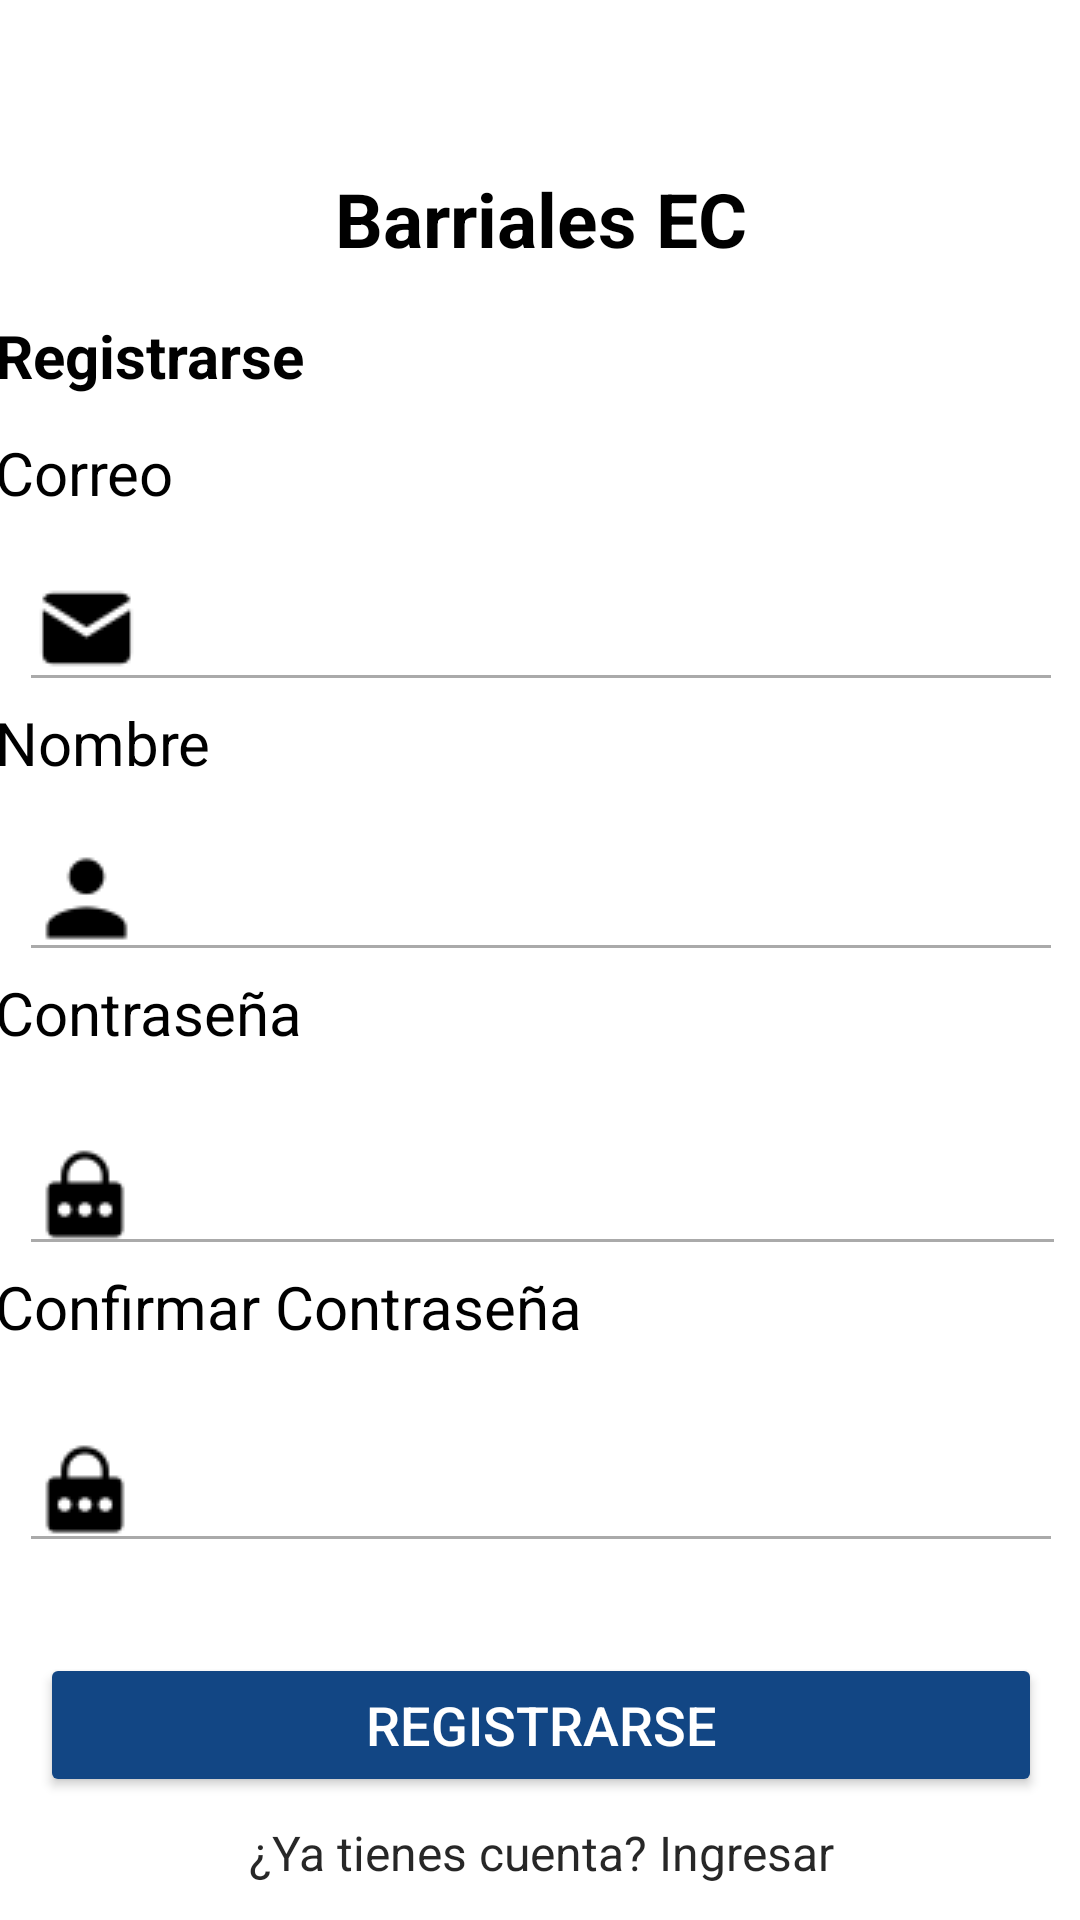

Layout XML and referenced resources for this Android screen:
<!-- AndroidManifest.xml: application theme Theme.SGLigas -->
<!-- res/layout/activity_insertar_usuario.xml -->
<?xml version="1.0" encoding="utf-8"?>
<androidx.constraintlayout.widget.ConstraintLayout xmlns:android="http://schemas.android.com/apk/res/android"
    xmlns:app="http://schemas.android.com/apk/res-auto"
    xmlns:tools="http://schemas.android.com/tools"
    android:layout_width="match_parent"
    android:layout_height="match_parent"
    tools:context=".Login.InsertarUsuario">

    <LinearLayout
        android:layout_width="364dp"
        android:layout_height="657dp"
        android:orientation="vertical"
        app:layout_constraintBottom_toBottomOf="parent"
        app:layout_constraintEnd_toEndOf="parent"
        app:layout_constraintStart_toStartOf="parent"
        app:layout_constraintTop_toTopOf="parent">

        <LinearLayout
            android:layout_width="282dp"
            android:layout_height="64dp"
            android:orientation="horizontal">

            <ImageView
                android:id="@+id/imgreturn"
                android:layout_width="60dp"
                android:layout_height="22dp"
                android:textAlignment="gravity"
                app:srcCompat="@drawable/icon_return" />

            <ImageView
                android:id="@+id/imageView5"
                android:layout_width="216dp"
                android:layout_height="62dp"
                android:layout_marginBottom="40dp"
                android:layout_weight="1"
                app:srcCompat="@drawable/logo_principal" />

        </LinearLayout>

        <TextView
            android:id="@+id/textView17"
            android:layout_width="match_parent"
            android:layout_height="49dp"
            android:text="Barriales EC"
            android:textAlignment="center"
            android:textColor="@color/black"
            android:textSize="25sp"
            android:textStyle="bold" />

        <TextView
            android:id="@+id/textView11"
            android:layout_width="match_parent"
            android:layout_height="39dp"
            android:text="Registrarse"
            android:textColor="@color/black"
            android:textSize="20sp"
            android:textStyle="bold" />

        <TextView
            android:id="@+id/textView12"
            android:layout_width="match_parent"
            android:layout_height="38dp"
            android:text="Correo"
            android:textColor="@color/black"
            android:textSize="20sp" />

        <EditText
            android:id="@+id/edtCorreoReg"
            android:layout_width="match_parent"
            android:layout_height="wrap_content"
            android:layout_marginStart="8dp"
            android:layout_marginEnd="8dp"
            android:backgroundTint="@android:color/darker_gray"
            android:drawableLeft="@drawable/icono__correo"
            android:ems="10"
            android:inputType="textPersonName"
            android:paddingLeft="5dp"
            android:textColor="#000000" />

        <TextView
            android:id="@+id/textView15"
            android:layout_width="match_parent"
            android:layout_height="38dp"
            android:text="Nombre"
            android:textColor="@color/black"
            android:textSize="20sp" />

        <EditText
            android:id="@+id/edtNombreReg"
            android:layout_width="match_parent"
            android:layout_height="wrap_content"
            android:layout_marginStart="8dp"
            android:layout_marginEnd="8dp"
            android:backgroundTint="@android:color/darker_gray"
            android:drawableLeft="@drawable/icono__perfil"
            android:ems="10"
            android:inputType="textPersonName"
            android:paddingLeft="5dp"
            android:textColor="#000000" />

        <TextView
            android:id="@+id/textView13"
            android:layout_width="match_parent"
            android:layout_height="38dp"
            android:text="Contraseña"
            android:textColor="@color/black"
            android:textSize="20sp" />

        <EditText
            android:id="@+id/edtPass1Reg"
            android:layout_width="349dp"
            android:layout_height="50dp"
            android:layout_marginStart="8dp"
            android:layout_marginTop="10dp"
            android:layout_marginEnd="8dp"
            android:backgroundTint="@android:color/darker_gray"
            android:drawableLeft="@drawable/icono__pass"
            android:ems="10"
            android:inputType="textPassword"
            android:paddingLeft="5dp"
            android:textColor="#000000" />

        <TextView
            android:id="@+id/textView14"
            android:layout_width="match_parent"
            android:layout_height="38dp"
            android:text="Confirmar Contraseña"
            android:textColor="@color/black"
            android:textSize="20sp" />

        <EditText
            android:id="@+id/edtPass2Reg"
            android:layout_width="match_parent"
            android:layout_height="wrap_content"
            android:layout_marginStart="8dp"
            android:layout_marginTop="10dp"
            android:layout_marginEnd="8dp"
            android:backgroundTint="@android:color/darker_gray"
            android:drawableLeft="@drawable/icono__pass"
            android:ems="10"
            android:inputType="textPassword"
            android:paddingLeft="5dp"
            android:textColor="#000000" />

        <Button
            android:id="@+id/btn_registrarse"
            android:layout_width="match_parent"
            android:layout_height="wrap_content"
            android:layout_marginLeft="15dp"
            android:layout_marginTop="30dp"
            android:layout_marginRight="15dp"
            android:backgroundTint="#124684"
            android:text="Registrarse"
            android:textColor="#FFF"
            android:textSize="18sp" />

        <TextView
            android:id="@+id/edtirIniciarsecion"
            android:layout_width="match_parent"
            android:layout_height="37dp"
            android:autoLink="web"
            android:clickable="true"

            android:gravity="center"
            android:text="¿Ya tienes cuenta? Ingresar"
            android:textColor="#D8000000"
            android:textColorLink="@color/black"
            android:textSize="16sp" />
    </LinearLayout>
</androidx.constraintlayout.widget.ConstraintLayout>
<!-- resources referenced by this layout -->
<resources>
  <color name="black">#FF000000</color>
  <!-- drawable icono__correo: png bitmap (drawable-v24, 425 bytes) -->
  <!-- drawable icono__pass: png bitmap (drawable-v24, 487 bytes) -->
  <!-- drawable icono__perfil: png bitmap (drawable-v24, 364 bytes) -->
  <style name="Theme.SGLigas" parent="Theme.MaterialComponents.DayNight.DarkActionBar">
          
          <item name="windowActionBar">false</item>
          <item name="windowNoTitle">true</item>
          <item name="colorPrimary">#124684</item>
          <item name="colorPrimaryVariant">#F009274A</item>
          <item name="colorOnPrimary">@color/white</item>
          
          <item name="colorSecondary">@color/teal_200</item>
          <item name="colorSecondaryVariant">@color/teal_700</item>
          <item name="colorOnSecondary">@color/black</item>
          <item name="android:windowBackground">@color/white</item>
  
          
          <item name="android:statusBarColor">?attr/colorPrimaryVariant</item>
          
      </style>
  <color name="white">#FFFFFFFF</color>
  <color name="teal_200">#FF03DAC5</color>
  <color name="teal_700">#FF018786</color>
</resources>
